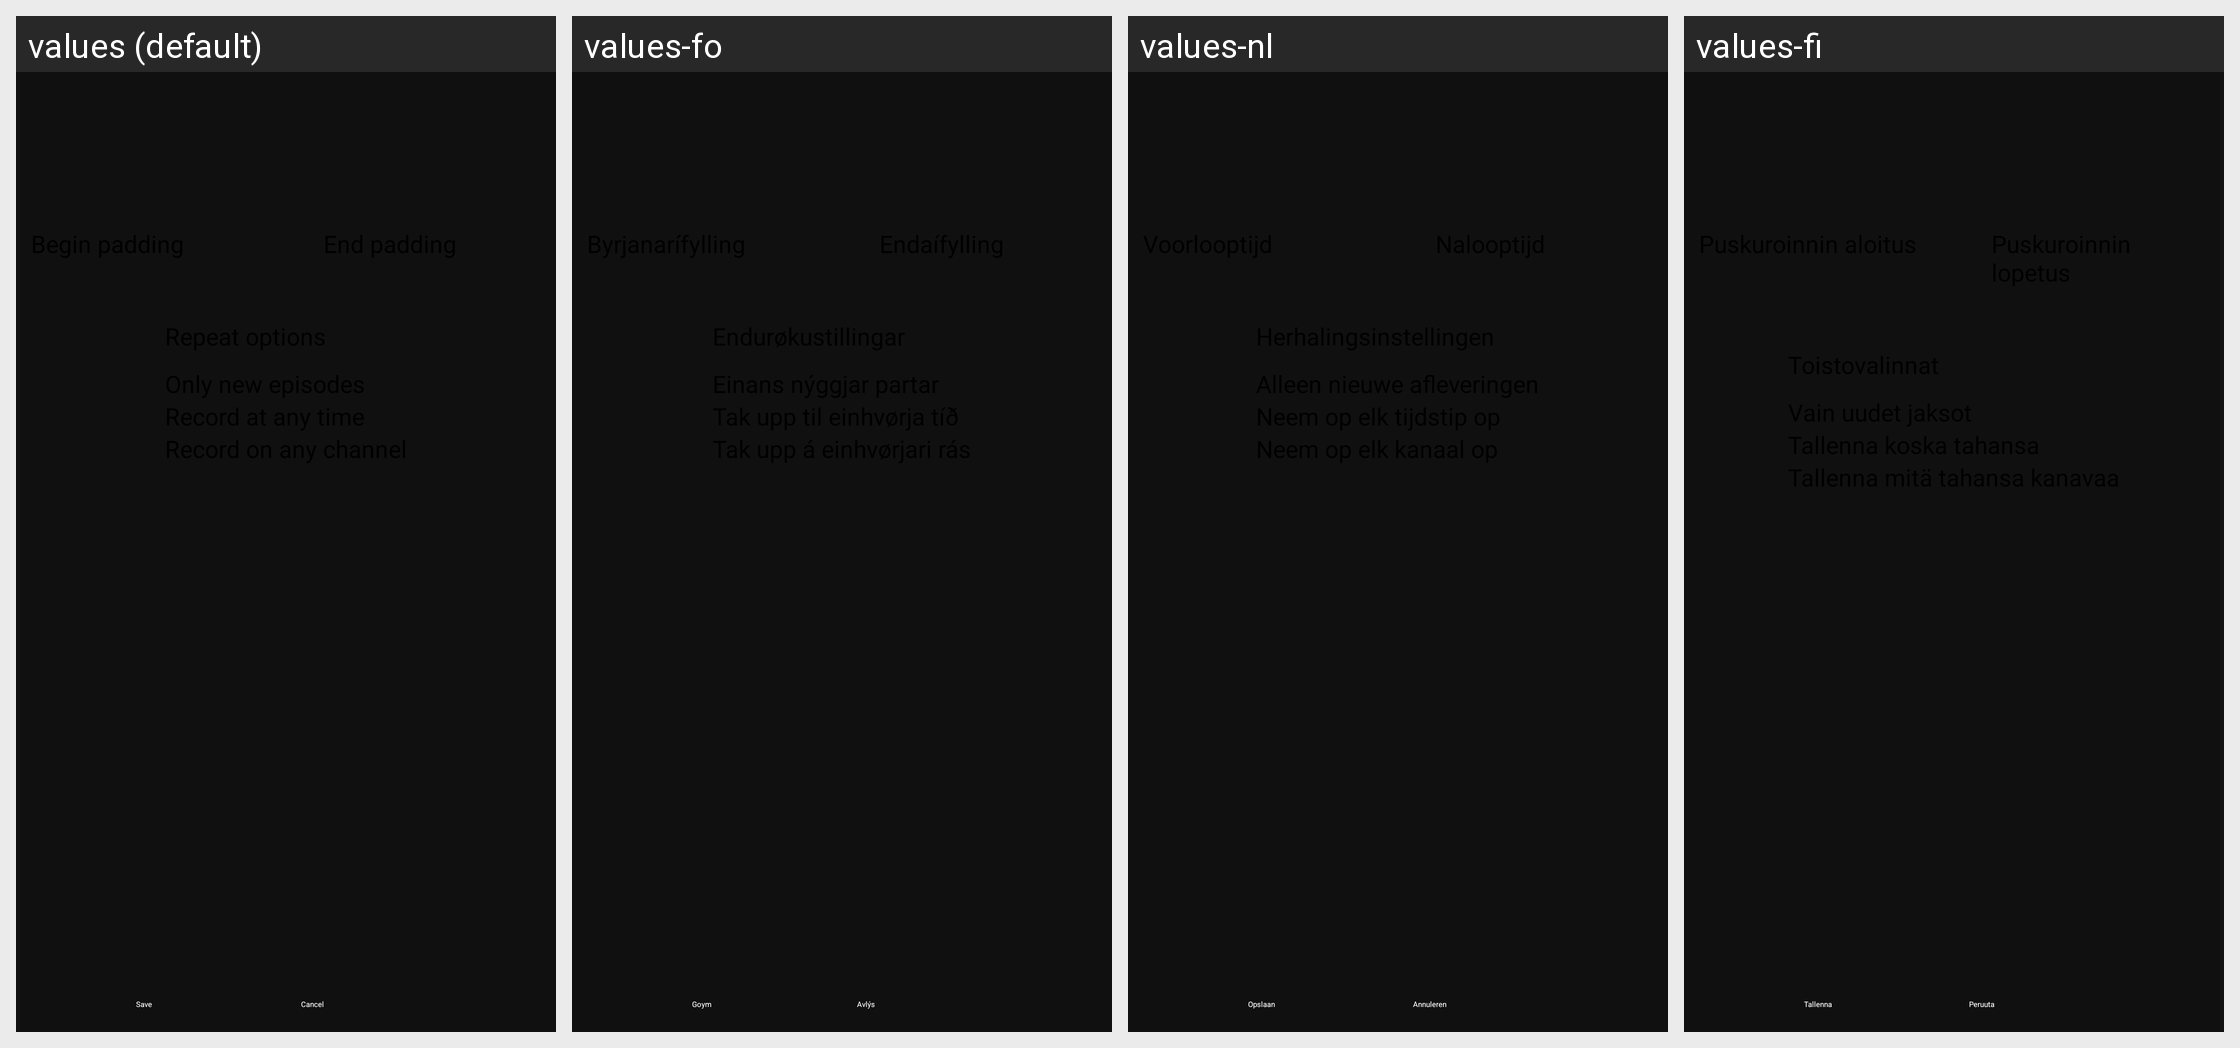

This grid shows one Android layout under several languages. Give, for every string resource on the screen, its name, the default text and each shown locale's text.
Android screen res/layout/new_program_record_popup.xml rendered under 4 locales, left to right: values (default), values-fo, values-nl, values-fi. Device: Nexus 5 (rendered at 1080×1920; each locale shown at half size, 540×960, under a caption strip naming it); theme Theme.Jellyfin.
Other locales in the repository, not shown: values-af, values-ar, values-az, values-be, values-bg, values-bn-rBD, values-ca, values-cs, values-cy, values-da, values-de, values-el, values-en-rGB, values-eo, values-es, values-es-rAR, values-es-rDO, values-es-rMX, values-et, values-fa, values-fil, values-fr, values-fr-rFR, values-gl, values-he, values-he-rIL, values-hi, values-hr, values-hu, values-id, values-in, values-it, values-iw, values-ja, values-ka, values-kk, values-kn, values-ko, values-lt, values-lv, values-mk, values-ml, values-mn, values-mt, values-nb, values-pa, values-pl, values-pt, values-pt-rBR, values-pt-rPT, values-ro, values-ru, values-si, values-sk, values-sl, values-sq, values-sr, values-sv, values-sw, values-ta, values-te, values-th, values-tl, values-tr, values-ug, values-uk, values-vi, values-zh-rCN, values-zh-rTW.
Strings drawn on this screen, with the default value and each locale's value (text and hints the layout hard-codes, and strings that could not be matched under every locale, appear in the picture but are not listed):

lbl_save
  values: Save
  values-fo: Goym
  values-nl: Opslaan
  values-fi: Tallenna

lbl_cancel
  values: Cancel
  values-fo: Avlýs
  values-nl: Annuleren
  values-fi: Peruuta
